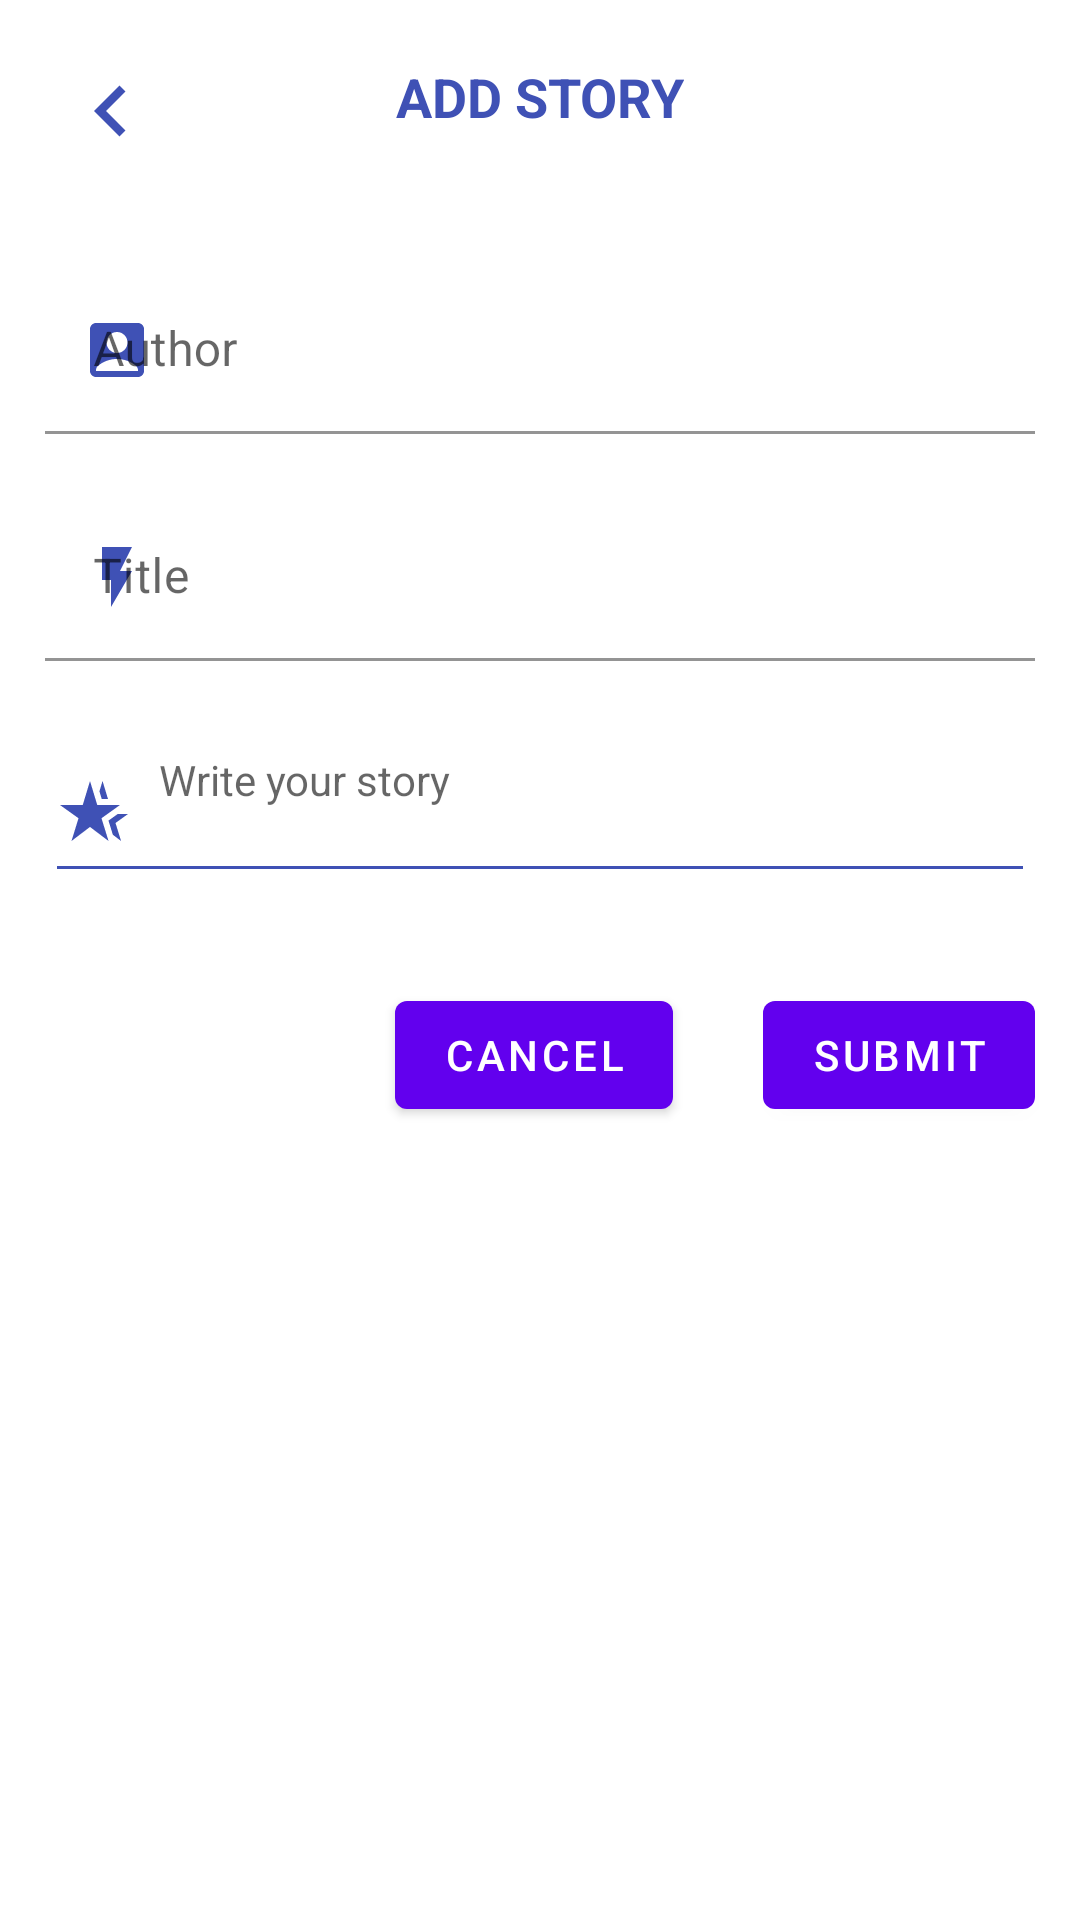

Write the Android layout XML for this screen, with the resource values it uses.
<!-- AndroidManifest.xml: application theme Theme.StoriesApp -->
<!-- res/layout/activity_add_story.xml -->
<?xml version="1.0" encoding="utf-8"?>
<RelativeLayout
    xmlns:android="http://schemas.android.com/apk/res/android"
    xmlns:app="http://schemas.android.com/apk/res-auto"
    xmlns:tools="http://schemas.android.com/tools"
    android:layout_width="match_parent"
    android:layout_height="match_parent"
    tools:context=".AddStory">

    <ImageView
        android:id="@+id/iv_addstory_back"
        android:layout_width="wrap_content"
        android:layout_height="wrap_content"
        android:layout_marginStart="20dp"
        android:layout_marginTop="20dp"
        android:layout_marginEnd="20dp"
        android:layout_marginBottom="20dp"
        android:src="@drawable/ic_leftarrow" />

    <TextView
        android:layout_width="wrap_content"
        android:layout_height="wrap_content"
        android:text="ADD STORY"
        android:textSize="18sp"
        android:layout_centerHorizontal="true"
        android:layout_marginTop="20dp"
        android:textStyle="bold"
        android:textColor="@color/primary" />

    <TextView
        android:id="@+id/tv_login_email"
        android:layout_width="wrap_content"
        android:layout_height="wrap_content"
        android:layout_toRightOf="@+id/iv_addstory_back"
        android:textSize="18sp"
        android:visibility="gone"
        android:layout_margin="20dp"/>
    <TextView
        android:id="@+id/tv_login_username"
        android:layout_width="wrap_content"
        android:layout_height="wrap_content"
        android:layout_toRightOf="@+id/iv_addstory_back"
        android:textSize="18sp"
        android:visibility="gone"
        android:layout_margin="20dp"/>

    <com.google.android.material.textfield.TextInputLayout
        android:id="@+id/dialog_author"
        android:layout_width="match_parent"
        android:layout_height="wrap_content"
        android:layout_marginStart="15dp"
        android:layout_marginBottom="5dp"
        android:layout_marginEnd="15dp"
        android:layout_marginTop="15dp"
        android:layout_below="@+id/iv_addstory_back"
        app:startIconDrawable="@drawable/ic_userlogin"
        app:errorIconDrawable="@null"
        app:startIconTint="@color/primary"
        app:boxBackgroundColor="@color/white"
        app:helperTextTextAppearance="@style/Theme.MaterialComponents"
        app:hintAnimationEnabled="true">

        <com.google.android.material.textfield.TextInputEditText
            android:id="@+id/et_dialog_author"
            android:layout_width="match_parent"
            android:layout_height="wrap_content"
            android:singleLine="true"
            android:inputType="text"
            android:hint="Author" />

    </com.google.android.material.textfield.TextInputLayout>

    <com.google.android.material.textfield.TextInputLayout
        android:id="@+id/dialog_story_title"
        android:layout_width="match_parent"
        android:layout_height="wrap_content"
        android:layout_marginStart="15dp"
        android:layout_marginBottom="5dp"
        android:layout_marginEnd="15dp"
        android:layout_marginTop="15dp"
        android:layout_below="@+id/dialog_author"
        app:startIconDrawable="@drawable/ic_title"
        app:errorIconDrawable="@null"
        app:startIconTint="@color/primary"
        app:boxBackgroundColor="@color/white"
        app:helperTextTextAppearance="@style/Theme.MaterialComponents"
        app:hintAnimationEnabled="true">

        <com.google.android.material.textfield.TextInputEditText
            android:id="@+id/et_story_title"
            android:layout_width="match_parent"
            android:layout_height="wrap_content"
            android:singleLine="true"
            android:inputType="text"
            android:hint="Title" />

    </com.google.android.material.textfield.TextInputLayout>

    <com.google.android.material.textfield.TextInputEditText
        android:id="@+id/et_dialog_story"
        android:layout_width="match_parent"
        android:layout_height="wrap_content"
        android:layout_below="@+id/dialog_story_title"
        android:layout_marginStart="15dp"
        android:layout_marginTop="15dp"
        android:layout_marginEnd="15dp"
        android:layout_marginBottom="15dp"
        android:gravity="top|start"
        android:hint="Write your story"
        android:inputType="textMultiLine"
        android:lines="8"
        android:maxLines="10"
        android:textSize="14sp"
        android:drawableStart="@drawable/ic_story"
        android:drawablePadding="10dp"
        android:theme="@style/MyHintStyle"
        android:backgroundTint="@color/primary"
        android:minLines="2"
        android:scrollbars="vertical" />

    <com.google.android.material.button.MaterialButton
        android:id="@+id/btn_dialog_cancel"
        android:layout_width="wrap_content"
        android:layout_height="wrap_content"
        android:layout_below="@+id/et_dialog_story"
        android:layout_marginStart="15dp"
        android:layout_marginTop="15dp"
        android:layout_marginEnd="15dp"
        android:layout_marginBottom="15dp"
        android:layout_toStartOf="@+id/btn_dialog_submit"
        android:text="cancel" />

    <com.google.android.material.button.MaterialButton
        android:id="@+id/btn_dialog_submit"
        android:layout_width="wrap_content"
        android:layout_height="wrap_content"
        android:text="submit"
        android:layout_alignParentEnd="true"
        android:layout_margin="15dp"
        android:layout_below="@+id/et_dialog_story" />

</RelativeLayout>
<!-- resources referenced by this layout -->
<resources>
  <color name="primary">#3F51B5</color>
  <color name="white">#FFFFFFFF</color>
  <!-- drawable ic_leftarrow (drawable) -->
  <vector android:height="34dp" android:tint="#3F51B5"
      android:viewportHeight="24" android:viewportWidth="24"
      android:width="34dp" xmlns:android="http://schemas.android.com/apk/res/android">
      <path android:fillColor="@android:color/white" android:pathData="M15.41,7.41L14,6l-6,6 6,6 1.41,-1.41L10.83,12z"/>
  </vector>
  <!-- drawable ic_story (drawable) -->
  <vector android:height="24dp" android:tint="#3F51B5"
      android:viewportHeight="24" android:viewportWidth="24"
      android:width="24dp" xmlns:android="http://schemas.android.com/apk/res/android">
      <path android:fillColor="@android:color/white" android:pathData="M8.58,10H1l6.17,4.41L4.83,22L11,17.31L17.18,22l-2.35,-7.59L21,10h-7.58L11,2L8.58,10zM21.36,22l-1.86,-6.01L23.68,13h-3.44l-3.08,2.2l1.46,4.72L21.36,22zM17,8l-1.82,-6l-1.04,3.45L14.91,8H17z"/>
  </vector>
  <!-- drawable ic_title (drawable) -->
  <vector android:height="24dp" android:tint="#3F51B5"
      android:viewportHeight="24" android:viewportWidth="24"
      android:width="24dp" xmlns:android="http://schemas.android.com/apk/res/android">
      <path android:fillColor="@android:color/white" android:pathData="M7,2v11h3v9l7,-12h-4l4,-8z"/>
  </vector>
  <!-- drawable ic_userlogin (drawable) -->
  <vector android:height="24dp" android:tint="#3F51B5"
      android:viewportHeight="24" android:viewportWidth="24"
      android:width="24dp" xmlns:android="http://schemas.android.com/apk/res/android">
      <path android:fillColor="@android:color/white" android:pathData="M19,3H5C3.9,3 3,3.9 3,5v14c0,1.1 0.9,2 2,2h14c1.1,0 2,-0.9 2,-2V5C21,3.9 20.1,3 19,3zM12,6c1.93,0 3.5,1.57 3.5,3.5c0,1.93 -1.57,3.5 -3.5,3.5s-3.5,-1.57 -3.5,-3.5C8.5,7.57 10.07,6 12,6zM19,19H5v-0.23c0,-0.62 0.28,-1.2 0.76,-1.58C7.47,15.82 9.64,15 12,15s4.53,0.82 6.24,2.19c0.48,0.38 0.76,0.97 0.76,1.58V19z"/>
  </vector>
  <style name="MyHintStyle">
          <item name="colorControlNormal">@color/primary</item>
          <item name="colorControlActivated">@color/primary</item>
          <item name="colorControlHighlight">@color/primary</item>
      </style>
  <style name="Theme.StoriesApp" parent="Theme.MaterialComponents.Light.NoActionBar">
          
          <item name="colorPrimary">@color/purple_500</item>
          <item name="colorPrimaryVariant">@color/purple_700</item>
          <item name="colorOnPrimary">@color/white</item>
          
          <item name="colorSecondary">@color/teal_200</item>
          <item name="colorSecondaryVariant">@color/teal_700</item>
          <item name="colorOnSecondary">@color/black</item>
          
          <item name="android:statusBarColor">?attr/colorPrimaryVariant</item>
          
      </style>
  <color name="purple_500">#FF6200EE</color>
  <color name="purple_700">#FF3700B3</color>
  <color name="teal_200">#FF03DAC5</color>
  <color name="teal_700">#FF018786</color>
  <color name="black">#FF000000</color>
</resources>
